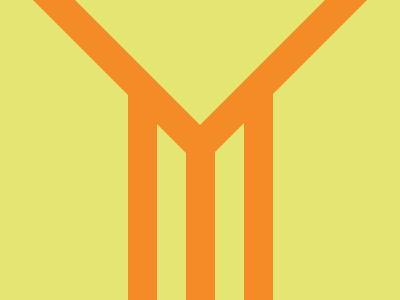

Reproduce this picture with HTML and CSS.

<div class="container">
  <div class="triangle"></div>
  <div class="triangle yellow"></div>
  <div class="line"></div>
  <div class="line"></div>
  <div class="line"></div>
</div>
<style>
  body {
    margin: 0;
    height: 100vh;
    display: flex;
    background: #E4E573;
  }
  .container {
    width: 400px;
    height: 300px;
    background: #E4E573;
    margin: auto;
    position: relative;
    display: flex;
    justify-content: center;
    gap: 29px;
  }
  .triangle {
    position: absolute;
    border-top: 167px solid #F48B26;
    border-left: 167px solid transparent;
    border-right: 167px solid transparent;
  }
  .yellow {
    border-top: 167px solid #E4E573;
    top: -42px;
  }
  .line {
    height: 100%;
    width: 29px;
    background: #F48B26;
  }
</style>

<!-- OBJECTIVE -->
<!-- Write HTML/CSS in this editor and replicate the given target image in the least code possible. What you write here, renders as it is -->

<!-- SCORING -->
<!-- The score is calculated based on the number of characters you use (this comment included :P) and how close you replicate the image. Read the FAQS (https://cssbattle.dev/faqs) for more info. -->

<!-- IMPORTANT: remove the comments before submitting -->
